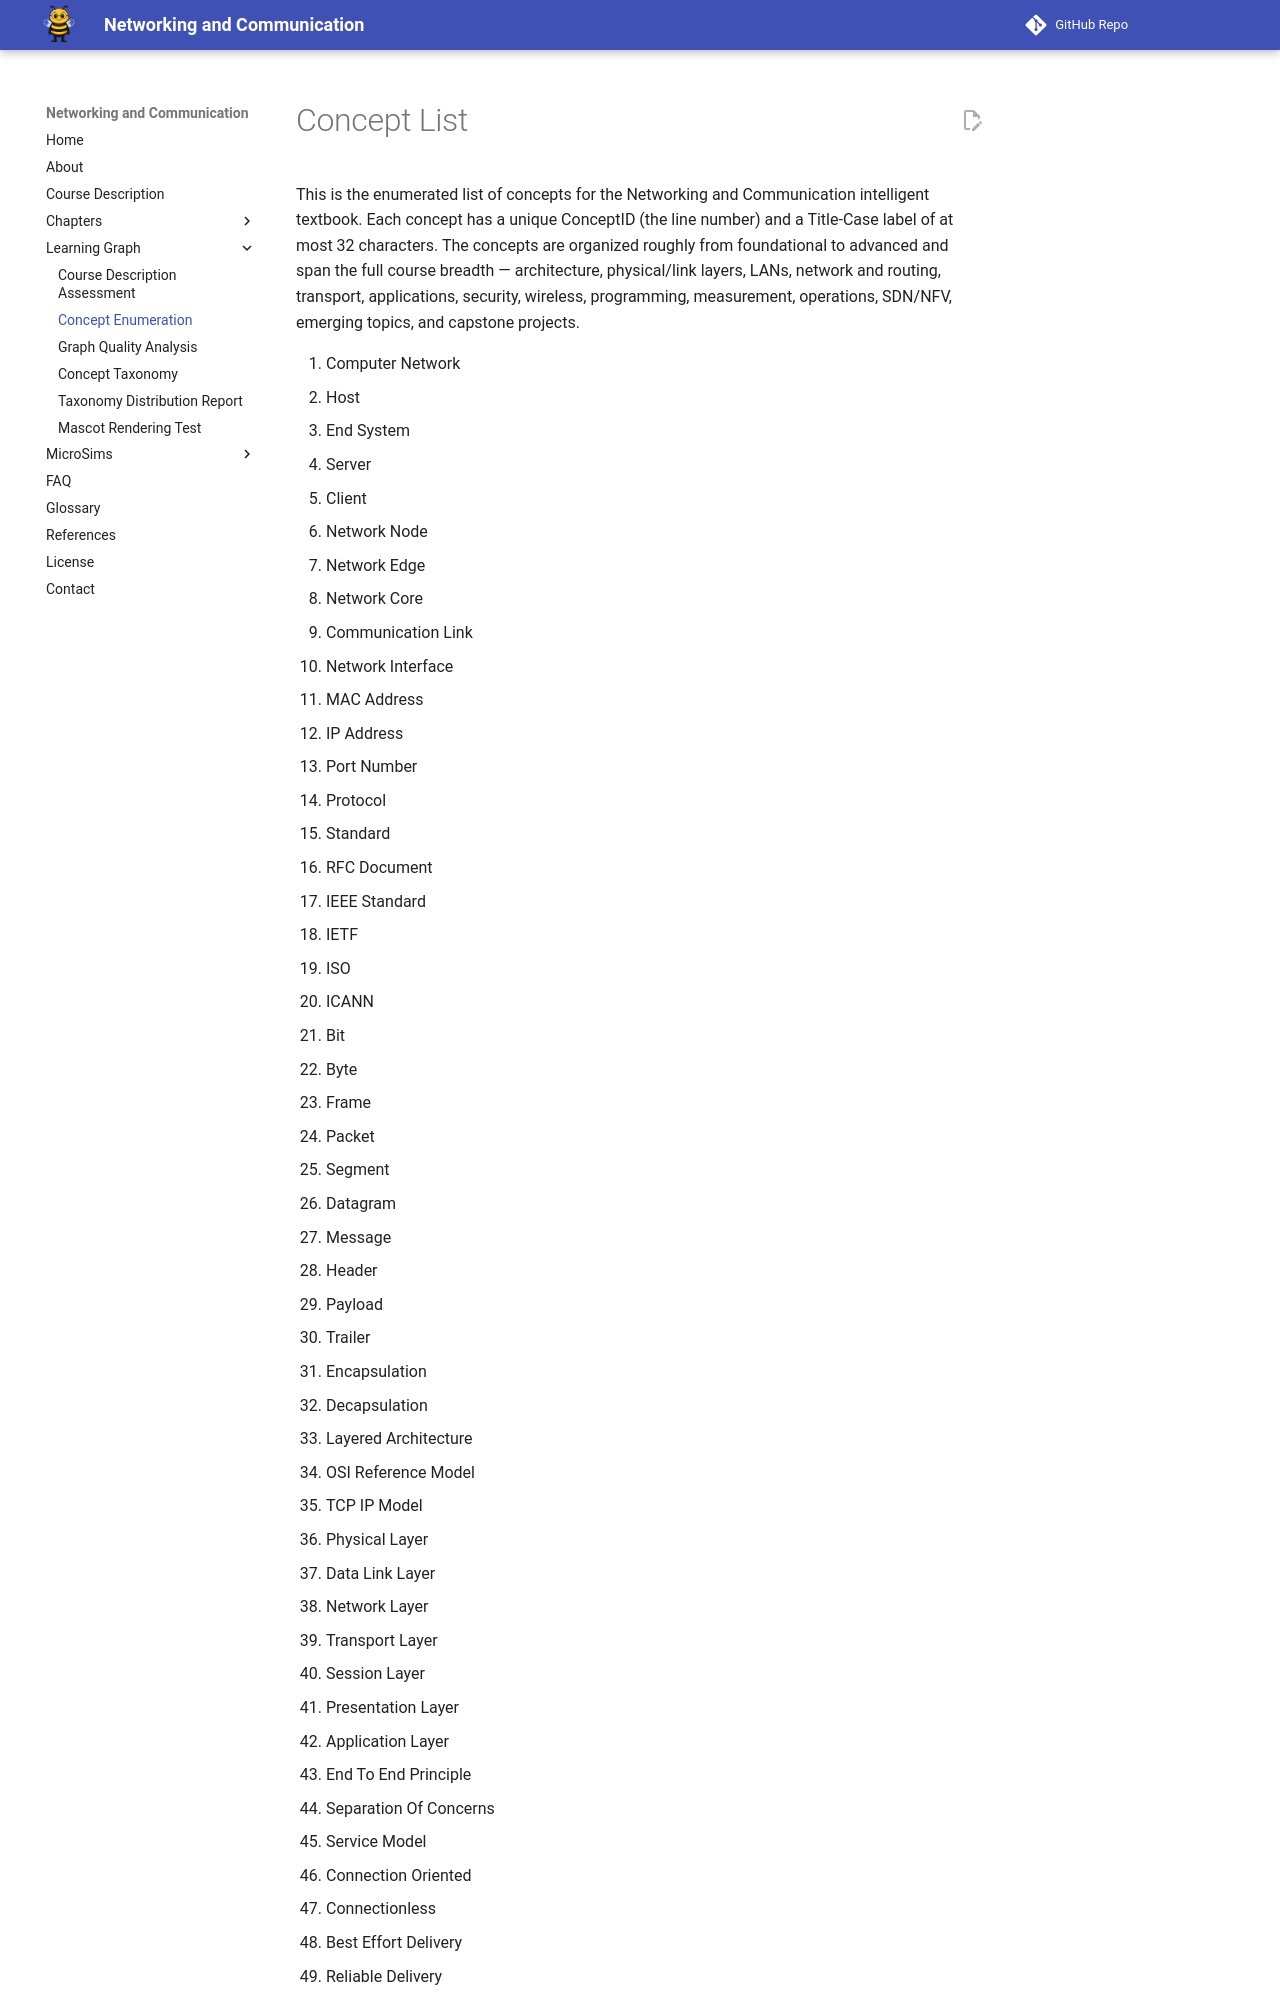

repository: dmccreary/networking · page: learning-graph/concept-list/index.html · generator: mkdocs

# Concept List

This is the enumerated list of concepts for the Networking and Communication intelligent textbook. Each concept has a unique ConceptID (the line number) and a Title-Case label of at most 32 characters. The concepts are organized roughly from foundational to advanced and span the full course breadth — architecture, physical/link layers, LANs, network and routing, transport, applications, security, wireless, programming, measurement, operations, SDN/NFV, emerging topics, and capstone projects.
